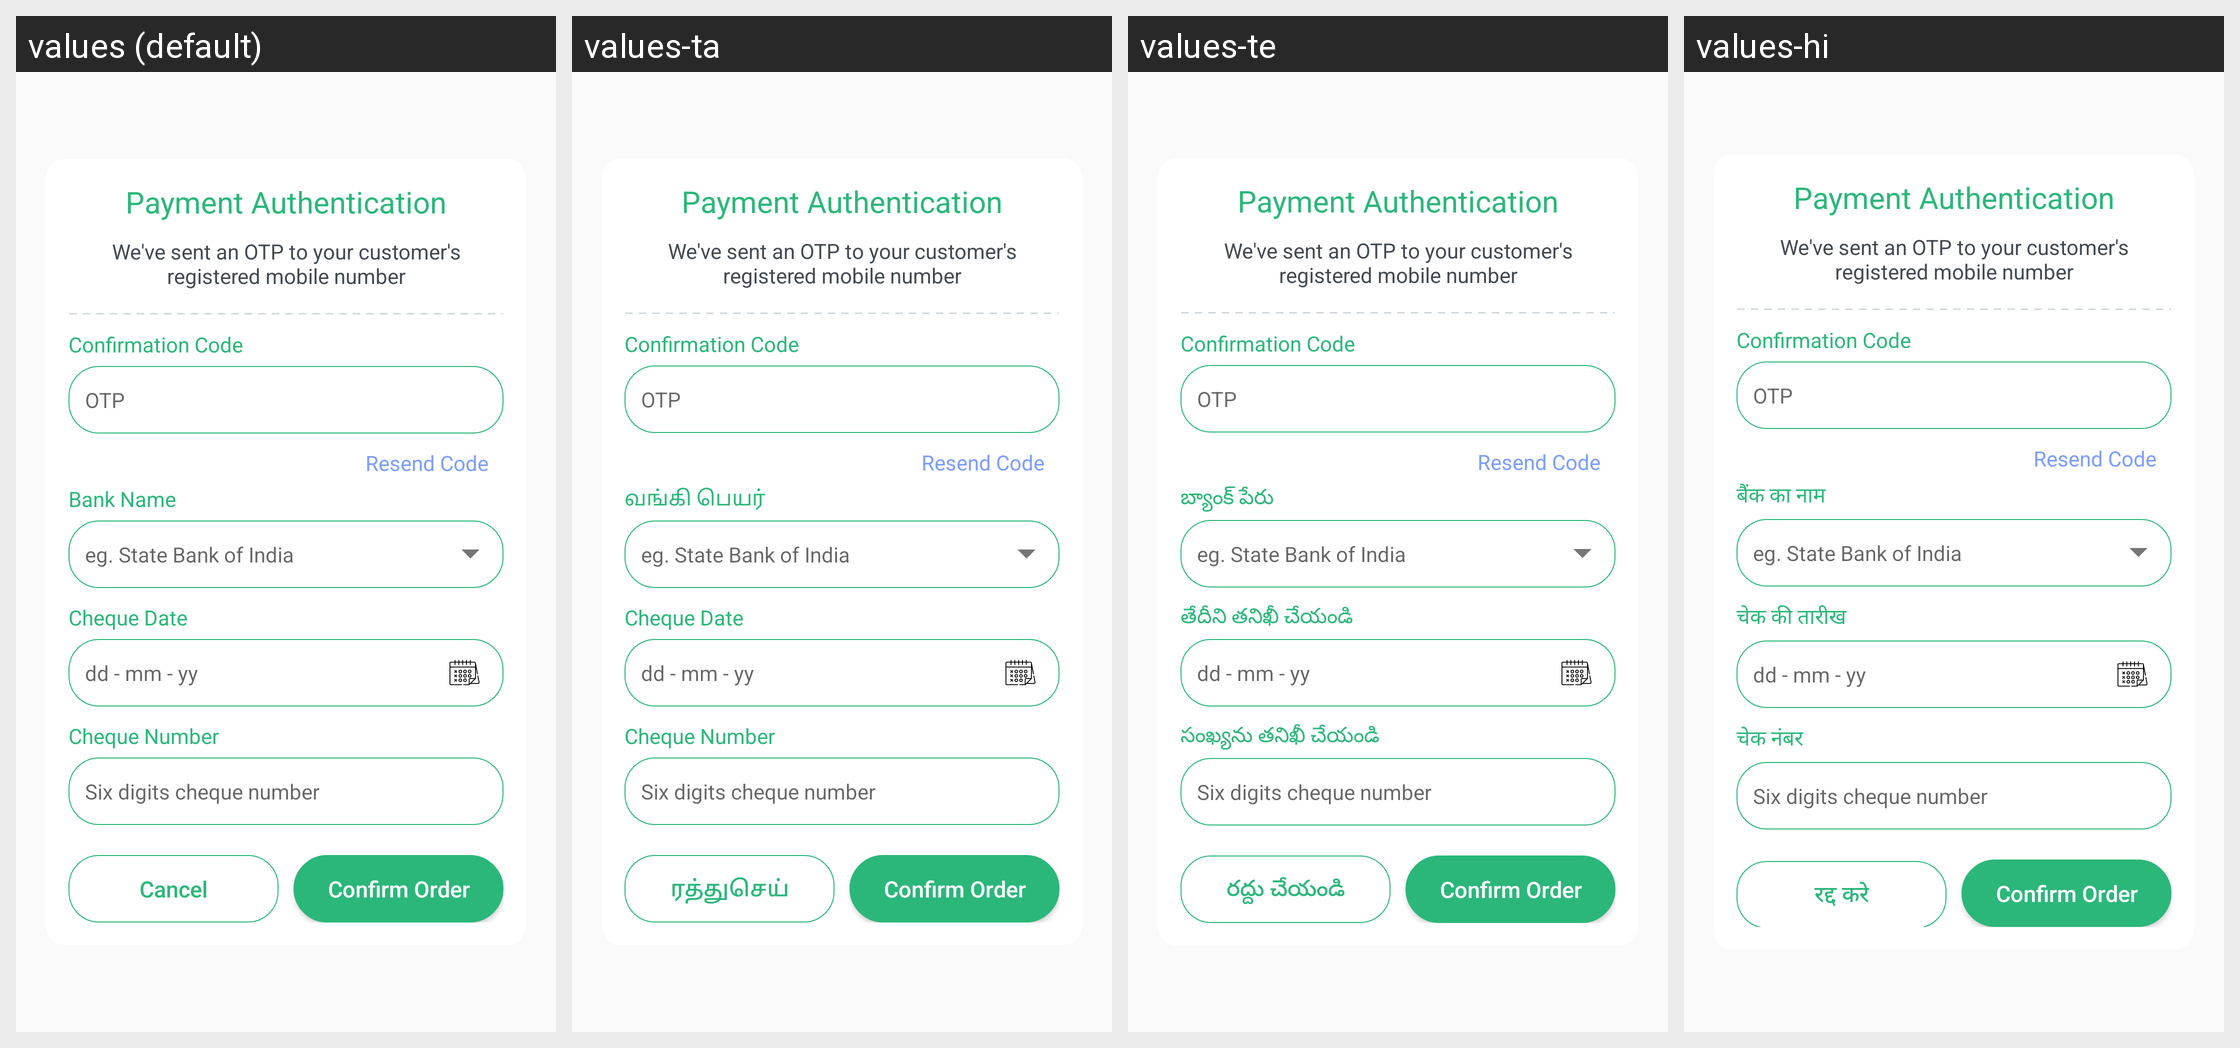

Strings drawn on this Android screen and how each of the app's shown locales translates them:
Android screen res/layout/layout_cheque_details.xml rendered under 4 locales, left to right: values (default), values-ta, values-te, values-hi. Device: Nexus 5 (rendered at 1080×1920; each locale shown at half size, 540×960, under a caption strip naming it); theme AppTheme.
Other locales in the repository, not shown: values-gu, values-kn, values-mr.
Strings drawn on this screen, with the default value and each locale's value (text and hints the layout hard-codes, and strings that could not be matched under every locale, appear in the picture but are not listed):

payment_authentication
  values: Payment Authentication
  values-ta: Payment Authentication  [not translated; the default value is used]
  values-te: Payment Authentication  [not translated; the default value is used]
  values-hi: Payment Authentication  [not translated; the default value is used]

we_ve_sent_an_otp_to_your_customer_s_registered_mobile_number
  values: We've sent an OTP to your customer's registered mobile number
  values-ta: We've sent an OTP to your customer's registered mobile number  [not translated; the default value is used]
  values-te: We've sent an OTP to your customer's registered mobile number  [not translated; the default value is used]
  values-hi: We've sent an OTP to your customer's registered mobile number  [not translated; the default value is used]

confirmation_code
  values: Confirmation Code
  values-ta: Confirmation Code  [not translated; the default value is used]
  values-te: Confirmation Code  [not translated; the default value is used]
  values-hi: Confirmation Code  [not translated; the default value is used]

resend_code
  values: Resend Code
  values-ta: Resend Code  [not translated; the default value is used]
  values-te: Resend Code  [not translated; the default value is used]
  values-hi: Resend Code  [not translated; the default value is used]

bank_name
  values: Bank Name
  values-ta: வங்கி பெயர்
  values-te: బ్యాంక్ పేరు
  values-hi: बैंक का नाम

cheque_date
  values: Cheque Date
  values-ta: Cheque Date
  values-te: తేదీని తనిఖీ చేయండి
  values-hi: चेक की तारीख

cheque_number
  values: Cheque Number
  values-ta: Cheque Number
  values-te: సంఖ్యను తనిఖీ చేయండి
  values-hi: चेक नंबर

cancel_feedback
  values: Cancel
  values-ta: ரத்துசெய்
  values-te: రద్దు చేయండి
  values-hi: रद्द करे

confirm_payment
  values: Confirm Order
  values-ta: Confirm Order  [not translated; the default value is used]
  values-te: Confirm Order  [not translated; the default value is used]
  values-hi: Confirm Order  [not translated; the default value is used]
